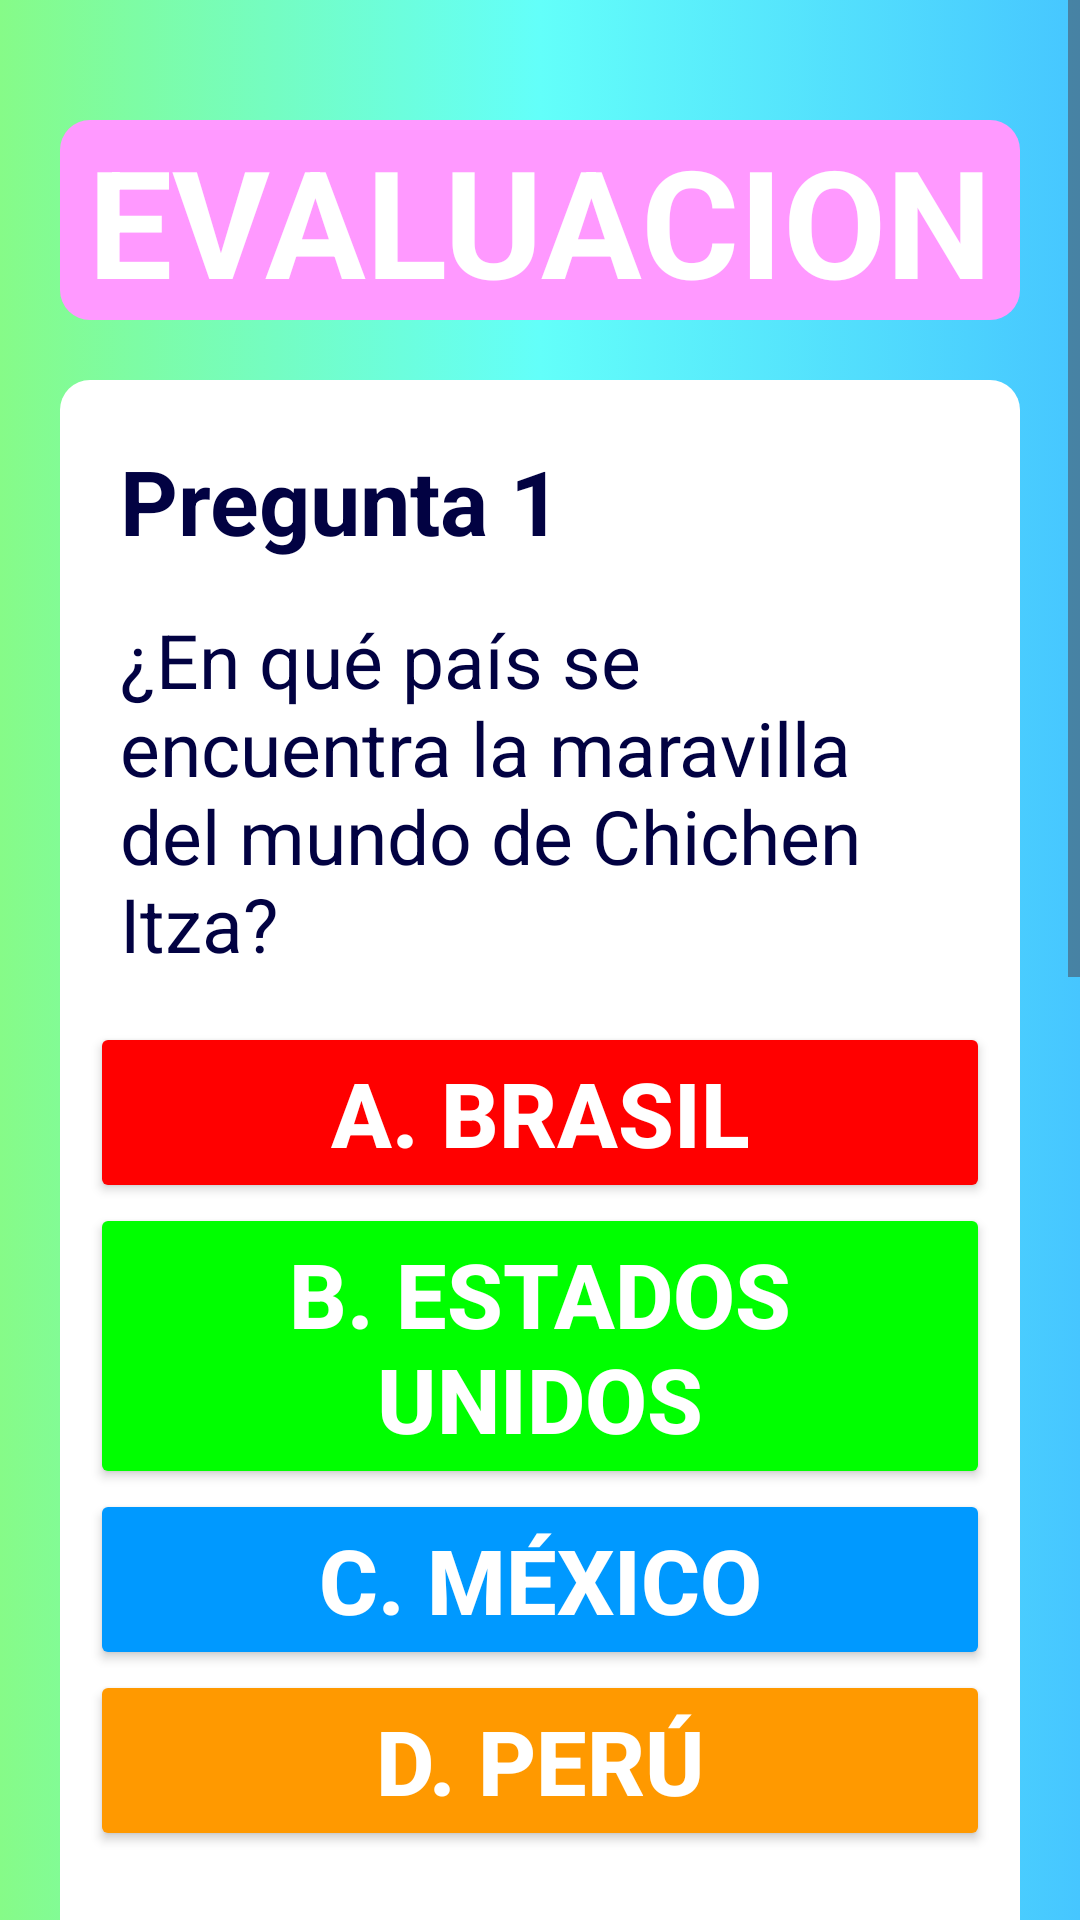

Produce the Android XML layout that renders to this screen, including the resource entries it uses.
<!-- AndroidManifest.xml: application theme Theme.ProyectoFinalGeoterra -->
<!-- res/layout/evaluacion.xml -->
<?xml version="1.0" encoding="utf-8"?>
<ScrollView xmlns:app="http://schemas.android.com/apk/res-auto"
    xmlns:tools="http://schemas.android.com/tools"
    android:layout_width="fill_parent"
    android:layout_height="fill_parent"
    xmlns:android="http://schemas.android.com/apk/res/android">
    <LinearLayout xmlns:android="http://schemas.android.com/apk/res/android"
        android:orientation="vertical"
        android:layout_width="match_parent"
        android:layout_height="match_parent"
        android:background="@drawable/fondo_degradado">

        <TextView
            android:layout_width="match_parent"
            android:layout_height="wrap_content"
            android:text="EVALUACION"
            android:textSize="50dp"
            android:textStyle="bold"
            android:textAlignment="center"
            android:textColor="#FFFFFF"
            android:layout_gravity="center"
            android:layout_marginTop="40dp"
            android:background="@drawable/fondo_textview" />

        <LinearLayout xmlns:android="http://schemas.android.com/apk/res/android"
            android:orientation="vertical"
            android:layout_width="match_parent"
            android:layout_height="match_parent"
            android:background="@drawable/pregunta"
            android:layout_marginTop="20dp"
            android:layout_marginLeft="20dp"
            android:layout_marginRight="20dp"
            android:layout_marginBottom="20dp"
            >
            <TextView
                android:id="@+id/txtpregunta1"
                android:layout_width="wrap_content"
                android:layout_height="wrap_content"
                android:text="Pregunta 1"
                android:layout_marginTop="20dp"
                android:layout_marginLeft="20dp"
                android:layout_marginRight="20dp"
                android:textSize="30sp"
                android:textStyle="bold"
                android:layout_gravity="left"
                android:layout_marginBottom="16dp"
                android:textColor="#020242"/>

            <TextView
                android:id="@+id/pregunta1"
                android:layout_width="wrap_content"
                android:layout_height="wrap_content"
                android:layout_marginLeft="20dp"
                android:layout_marginRight="20dp"
                android:text="¿En qué país se encuentra la maravilla del mundo de Chichen Itza?"
                android:textSize="25sp"
                android:layout_gravity="center_horizontal"
                android:layout_marginBottom="16dp"
                android:textColor="#020242"/>
            <Button
                android:id="@+id/btnRespuesta1"
                android:layout_width="300dp"
                android:layout_height="wrap_content"
                android:text="a. Brasil"
                android:textSize="30sp"
                android:textStyle="bold"
                android:textColor="#FFFFFF"
                android:backgroundTint="#FF0000"
                android:layout_gravity="center" />
            <Button
                android:id="@+id/btnRespuesta2"
                android:layout_width="300dp"
                android:layout_height="wrap_content"
                android:text="b. Estados Unidos"
                android:textSize="30sp"
                android:textStyle="bold"
                android:textColor="#FFFFFF"
                android:backgroundTint="#00FF00"
                android:layout_gravity="center"/>
            <Button
                android:id="@+id/btnRespuesta3"
                android:layout_width="300dp"
                android:layout_height="wrap_content"
                android:text="c. México"
                android:textSize="30sp"
                android:textStyle="bold"
                android:textColor="#FFFFFF"
                android:backgroundTint="#0099FF"
                android:layout_gravity="center" />
            <Button
                android:id="@+id/btnRespuesta4"
                android:layout_width="300dp"
                android:layout_height="wrap_content"
                android:text="d. Perú"
                android:textSize="30sp"
                android:textStyle="bold"
                android:textColor="#FFFFFF"
                android:backgroundTint="#FF9900"
                android:layout_gravity="center"/>

            <TextView
                android:id="@+id/txtpregunta2"
                android:layout_width="wrap_content"
                android:layout_height="wrap_content"
                android:text="Pregunta 2"
                android:layout_marginTop="20dp"
                android:layout_marginLeft="20dp"
                android:layout_marginRight="20dp"
                android:textSize="30sp"
                android:textStyle="bold"
                android:layout_gravity="left"
                android:layout_marginBottom="16dp"
                android:textColor="#020242"/>

            <TextView
                android:id="@+id/pregunta2"
                android:layout_width="wrap_content"
                android:layout_height="wrap_content"
                android:layout_marginLeft="20dp"
                android:layout_marginRight="20dp"
                android:text="¿En qué país se encuentra la maravilla del mundo del Cristo Redentor?"
                android:textSize="25sp"
                android:layout_gravity="center_horizontal"
                android:layout_marginBottom="16dp"
                android:textColor="#020242"/>
            <Button
                android:id="@+id/btnRespuesta5"
                android:layout_width="300dp"
                android:layout_height="wrap_content"
                android:text="a. Brasil"
                android:textSize="30sp"
                android:textStyle="bold"
                android:textColor="#FFFFFF"
                android:backgroundTint="#FF0000"
                android:layout_gravity="center" />
            <Button
                android:id="@+id/btnRespuesta6"
                android:layout_width="300dp"
                android:layout_height="wrap_content"
                android:text="b. Estados Unidos"
                android:textSize="30sp"
                android:textStyle="bold"
                android:textColor="#FFFFFF"
                android:backgroundTint="#00FF00"
                android:layout_gravity="center"/>
            <Button
                android:id="@+id/btnRespuesta7"
                android:layout_width="300dp"
                android:layout_height="wrap_content"
                android:text="c. México"
                android:textSize="30sp"
                android:textStyle="bold"
                android:textColor="#FFFFFF"
                android:backgroundTint="#0099FF"
                android:layout_gravity="center" />
            <Button
                android:id="@+id/btnRespuesta8"
                android:layout_width="300dp"
                android:layout_height="wrap_content"
                android:text="d. Perú"
                android:textSize="30sp"
                android:textStyle="bold"
                android:textColor="#FFFFFF"
                android:backgroundTint="#FF9900"
                android:layout_gravity="center"/>

            <Button
                android:id="@+id/btnEnviar"
                android:layout_width="253dp"
                android:layout_height="61dp"
                android:layout_marginTop="50dp"
                android:layout_marginStart="60dp"
                android:layout_marginEnd="60dp"
                android:layout_marginBottom="20dp"
                android:backgroundTint="#FF99FF"
                android:text="Enviar"
                android:textColor="#FFFFFF"
                android:textSize="30sp"
                android:textStyle="bold" />
        </LinearLayout>
    </LinearLayout>
</ScrollView>
<!-- resources referenced by this layout -->
<resources>
  <!-- drawable fondo_degradado (drawable) -->
  <?xml version="1.0" encoding="utf-8"?>
  <selector xmlns:android="http://schemas.android.com/apk/res/android">
      <item>
          <shape android:shape="rectangle">
              <gradient
                  android:startColor="@color/colorUno"
                  android:centerColor="@color/colorDos"
                  android:endColor="@color/colorTres"
                  />
          </shape>
      </item>
  </selector>
  <!-- drawable fondo_textview (drawable) -->
  <?xml version="1.0" encoding="utf-8"?>
  <layer-list xmlns:android="http://schemas.android.com/apk/res/android">
      <item android:left="20dp" android:right="20dp" >
          <shape android:shape="rectangle">
              <solid android:color="#FF99FF" /> 
              <corners android:radius="10dp" /> 
          </shape>
      </item>
      <item android:left="10dp" android:right="10dp">
          <shape android:shape="rectangle">
              <solid android:color="@android:color/transparent" /> 
          </shape>
      </item>
  </layer-list>
  <!-- drawable pregunta (drawable) -->
  <?xml version="1.0" encoding="utf-8"?>
  <layer-list xmlns:android="http://schemas.android.com/apk/res/android">
  <item>
      <shape android:shape="rectangle">
          <solid android:color="#FFFFFF" /> 
          <corners android:radius="10dp" /> 
      </shape>
  </item>
  <item>
      <shape android:shape="rectangle">
          <solid android:color="@android:color/transparent" /> 
      </shape>
  </item>
  </layer-list>
  <style name="Theme.ProyectoFinalGeoterra" parent="Base.Theme.ProyectoFinalGeoterra" />
  <color name="colorUno">#86FB88</color>
  <color name="colorDos">#63FFFA</color>
  <color name="colorTres">#46C6FF</color>
  <style name="Base.Theme.ProyectoFinalGeoterra" parent="Theme.Material3.DayNight.NoActionBar">
          
          
      </style>
</resources>
